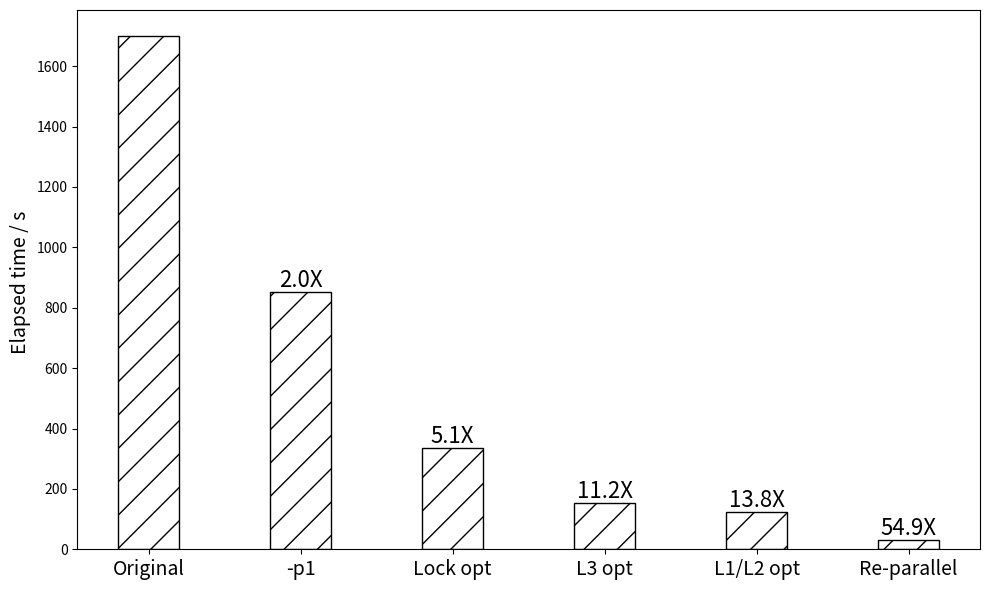

This chart was generated by the following Python code:
import matplotlib.pyplot as plt
import numpy as np

# 优化后的运行时间（秒）
# times = [530, 320, 255, 210]
times = [1701,852,334,152,123,31]
# [31, 123, 152, 334, 852, 1707]

# 假设原始运行时间（8min50s = 530秒）
original_time = 1701

# 计算加速比
speedup = [original_time / time for time in times]

# 设置X轴位置
x = np.arange(1, len(times) + 1)

# 重新绘制图表：只包含条形图，修改图例位置，修改X轴标签
fig, ax = plt.subplots(figsize=(10, 6))

# 绘制柱状图：显示优化后的运行时间
bars = ax.bar(x, times, width=0.4, color='white', edgecolor='black', hatch='/')

for i, bar in enumerate(bars):
    if i==0:
        continue
    ax.text(bar.get_x() + bar.get_width() / 2, bar.get_height(), f'{speedup[i]:.1f}X', 
            ha='center', va='bottom', fontsize=16, color='black')


# 设置X轴标签
ax.set_xticks(x)
ax.set_xticklabels(['Original', '-p1', 'Lock opt', 'L3 opt', 'L1/L2 opt', 'Re-parallel'], fontsize=14)

# 设置Y轴标签
ax.set_ylabel("Elapsed time / s ", fontsize=14, color='black')
ax.tick_params(axis='y', labelcolor='black')

# # 添加标题
# plt.title("Execution Time for Different Optimization Iterations", fontsize=16)

# # 调整图例位置避免遮住标题
# fig.legend(loc='upper left', fontsize=12, bbox_to_anchor=(0.8, 1))

# 显示图表
plt.tight_layout()
plt.savefig("accel-rate-table.pdf")